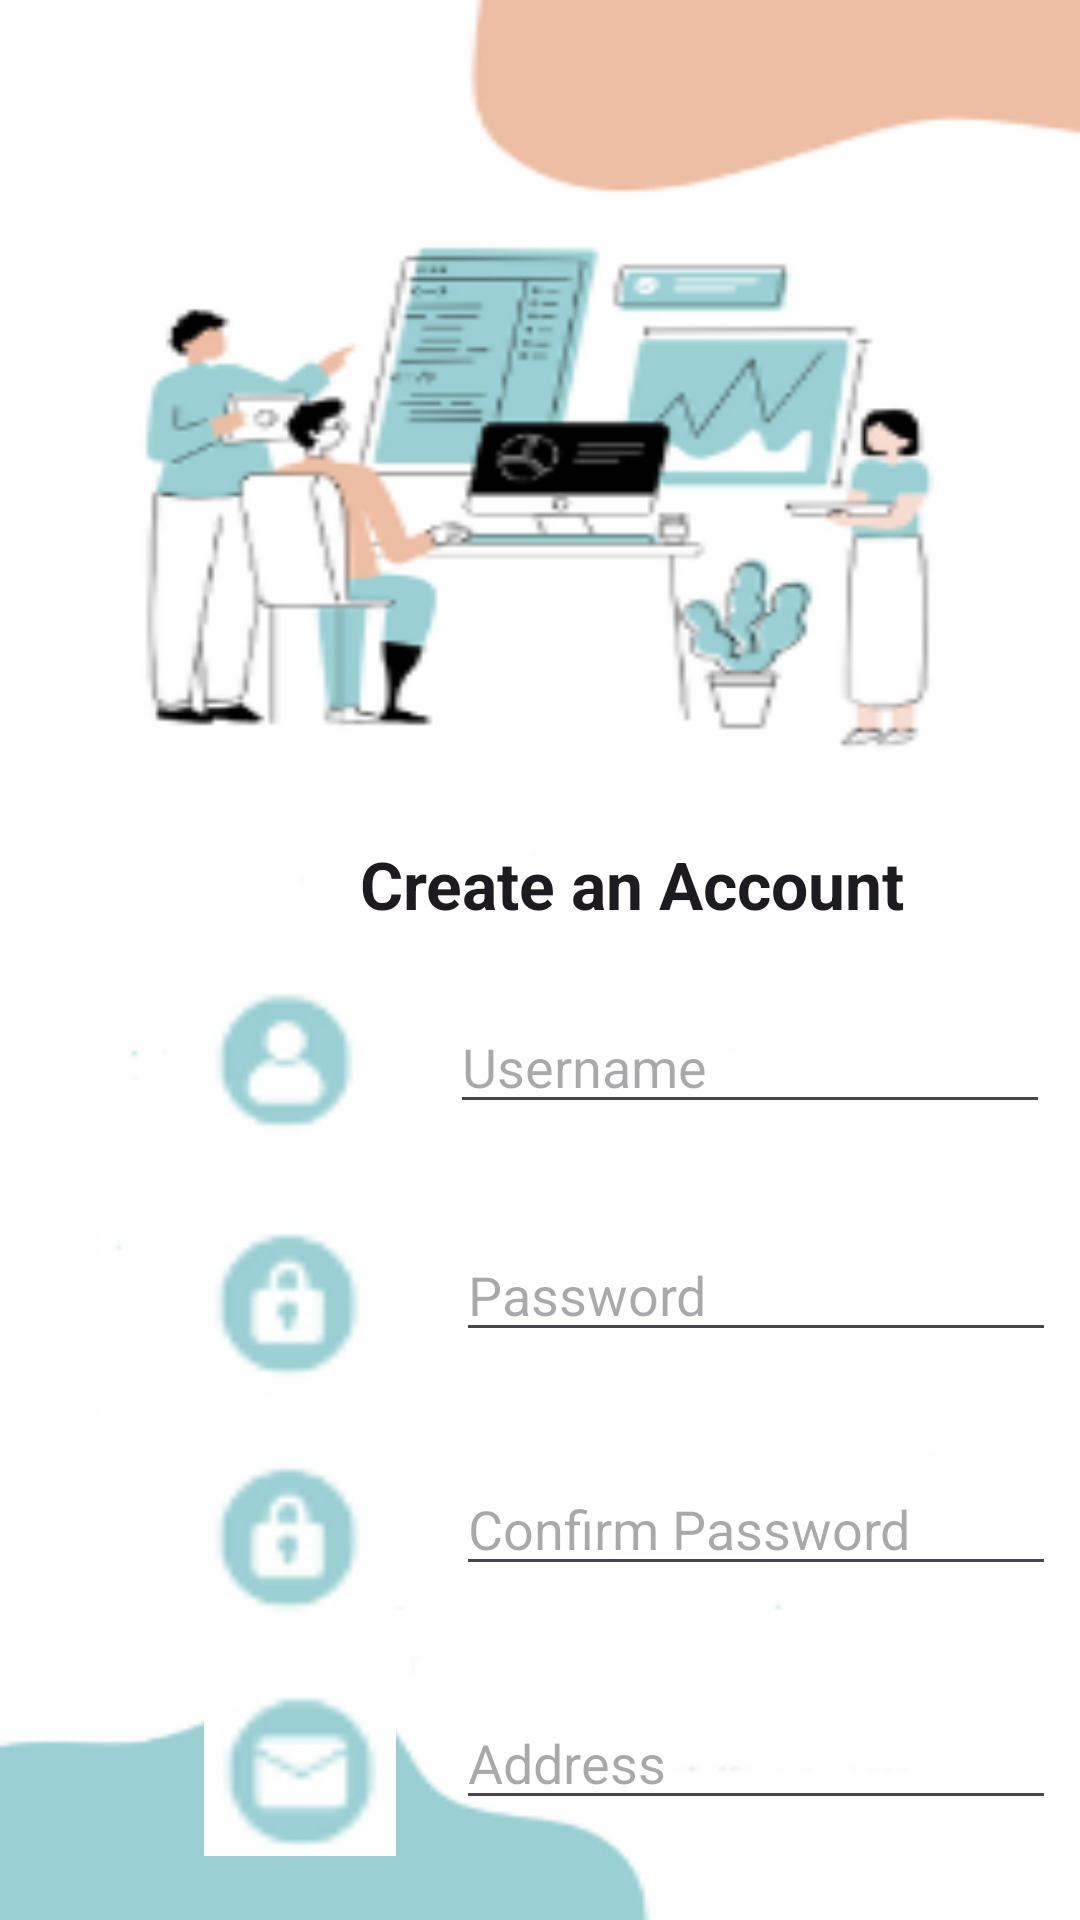

This screen was rendered from an Android layout file. Write that file and the resources it references.
<!-- AndroidManifest.xml: application theme Theme.FManagement -->
<!-- res/layout/activity_signup.xml -->
<?xml version="1.0" encoding="utf-8"?>
<androidx.constraintlayout.widget.ConstraintLayout
    xmlns:android="http://schemas.android.com/apk/res/android"
    xmlns:app="http://schemas.android.com/apk/res-auto"
    xmlns:tools="http://schemas.android.com/tools"
    android:layout_width="match_parent"
    android:layout_height="match_parent"
    android:background="@drawable/back"
    tools:context=".SignUpActivity">

    <TextView
        android:id="@+id/textViewWelcome"
        android:layout_width="wrap_content"
        android:layout_height="wrap_content"
        android:layout_marginStart="120dp"
        android:layout_marginTop="280dp"
        android:text="Create an Account"
        android:textAppearance="@style/TextAppearance.AppCompat.Large"
        android:textStyle="normal|bold"
        app:autoSizeTextType="uniform"
        app:layout_constraintStart_toStartOf="parent"
        app:layout_constraintTop_toTopOf="parent" />

    <ImageView
        android:id="@+id/imageViewUsername"
        android:layout_width="66dp"
        android:layout_height="76dp"
        android:layout_marginStart="64dp"
        android:layout_marginTop="8dp"
        android:src="@drawable/username"
        app:layout_constraintStart_toStartOf="parent"
        app:layout_constraintTop_toBottomOf="@+id/textViewWelcome" />

    <ImageView
        android:id="@+id/imageViewPassword"
        android:layout_width="60dp"
        android:layout_height="66dp"
        android:layout_marginStart="4dp"
        android:layout_marginTop="8dp"
        android:src="@drawable/password"
        app:layout_constraintStart_toStartOf="@+id/imageViewUsername"
        app:layout_constraintTop_toBottomOf="@+id/imageViewUsername" />

    <ImageView
        android:id="@+id/imageViewConfirmPassword"
        android:layout_width="60dp"
        android:layout_height="66dp"
        android:layout_marginStart="4dp"
        android:layout_marginTop="12dp"
        android:src="@drawable/password"
        app:layout_constraintStart_toStartOf="@+id/imageViewUsername"
        app:layout_constraintTop_toBottomOf="@+id/imageViewPassword" />

    <ImageView
        android:id="@+id/imageViewEmail"
        android:layout_width="64dp"
        android:layout_height="66dp"
        android:layout_marginStart="4dp"
        android:layout_marginTop="12dp"
        android:src="@drawable/email"
        app:layout_constraintStart_toStartOf="@+id/imageViewUsername"
        app:layout_constraintTop_toBottomOf="@+id/imageViewConfirmPassword" />

    <EditText
        android:id="@+id/editTextUsername"
        android:layout_width="200dp"
        android:layout_height="wrap_content"
        android:layout_marginStart="20dp"
        android:layout_marginTop="16dp"
        android:hint="Username"
        app:layout_constraintStart_toEndOf="@+id/imageViewUsername"
        app:layout_constraintTop_toTopOf="@+id/imageViewUsername" />

    <EditText
        android:id="@+id/editTextPassword"
        android:layout_width="200dp"
        android:layout_height="wrap_content"
        android:layout_marginStart="24dp"
        android:layout_marginTop="8dp"
        android:hint="Password"
        android:inputType="textPassword"
        app:layout_constraintStart_toEndOf="@+id/imageViewPassword"
        app:layout_constraintTop_toTopOf="@+id/imageViewPassword" />

    <EditText
        android:id="@+id/editTextConfirmPassword"
        android:layout_width="200dp"
        android:layout_height="wrap_content"
        android:layout_marginStart="24dp"
        android:layout_marginTop="8dp"
        android:hint="Confirm Password"
        android:inputType="textPassword"
        app:layout_constraintStart_toEndOf="@+id/imageViewConfirmPassword"
        app:layout_constraintTop_toTopOf="@+id/imageViewConfirmPassword" />

    <EditText
        android:id="@+id/editTextAddress"
        android:layout_width="200dp"
        android:layout_height="wrap_content"
        android:layout_marginStart="20dp"
        android:layout_marginTop="8dp"
        android:hint="Address"
        app:layout_constraintStart_toEndOf="@+id/imageViewEmail"
        app:layout_constraintTop_toTopOf="@+id/imageViewEmail" />

    <Button
        android:id="@+id/signup_button"
        android:layout_width="163dp"
        android:layout_height="43dp"
        android:layout_marginStart="132dp"
        android:layout_marginTop="12dp"
        android:backgroundTint="@color/Blue"
        android:text="Sign Up"
        android:textColor="#000000"
        app:layout_constraintStart_toStartOf="parent"
        app:layout_constraintTop_toBottomOf="@+id/imageViewEmail" />

</androidx.constraintlayout.widget.ConstraintLayout>
<!-- resources referenced by this layout -->
<resources>
  <color name="Blue">#3C83BC</color>
  <!-- drawable back: png bitmap (drawable, 24838 bytes) -->
  <!-- drawable email: png bitmap (drawable, 955 bytes) -->
  <!-- drawable password: png bitmap (drawable, 961 bytes) -->
  <!-- drawable username: png bitmap (drawable, 1009 bytes) -->
  <style name="Theme.FManagement" parent="Base.Theme.FManagement" />
  <style name="Base.Theme.FManagement" parent="Theme.Material3.DayNight.NoActionBar">
          
          
      </style>
</resources>
